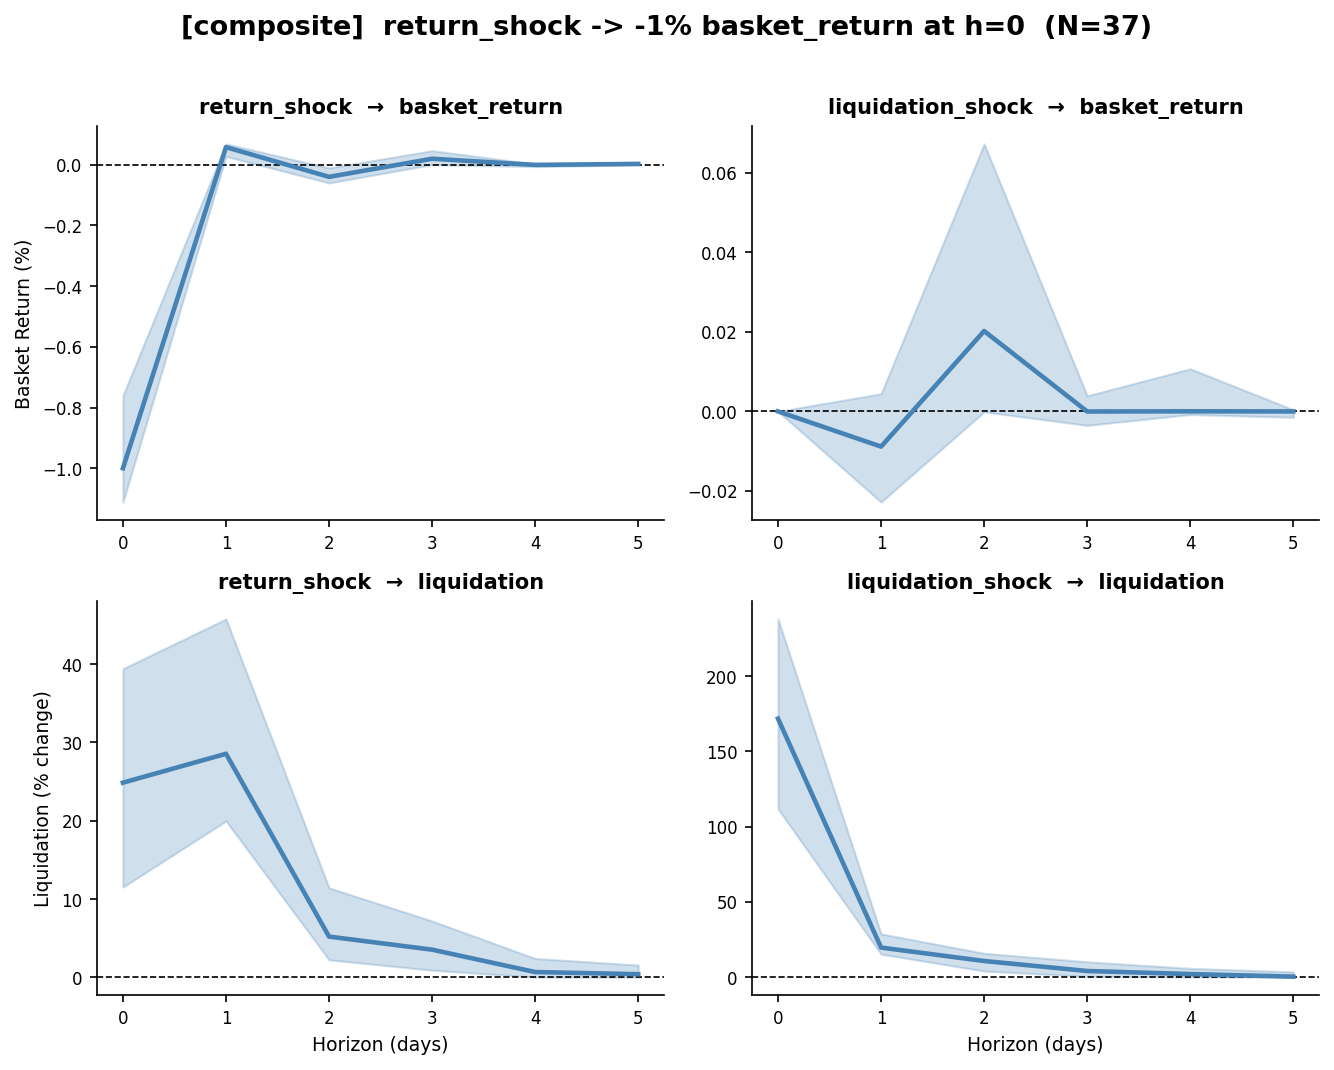

Values plotted in this chart, from the file beside it:
csu, variable, shock, horizon, irf
aave_v2_polygon, basket_return, return_shock, 0, 0.9839
aave_v2_polygon, basket_return, return_shock, 1, -0.08043
aave_v2_polygon, basket_return, return_shock, 2, 0.06249
aave_v2_polygon, basket_return, return_shock, 3, -0.04856
aave_v2_polygon, basket_return, return_shock, 4, -0.0212
aave_v2_polygon, basket_return, return_shock, 5, -0.03734
aave_v2_polygon, basket_return, return_shock, 6, 0.01739
aave_v2_polygon, basket_return, return_shock, 7, 0.008131
aave_v2_polygon, basket_return, return_shock, 8, 0.0038
aave_v2_polygon, basket_return, return_shock, 9, -0.001033
aave_v2_polygon, basket_return, return_shock, 10, 0.0003566
aave_v2_polygon, basket_return, return_shock, 11, -0.0001735
aave_v2_polygon, basket_return, return_shock, 12, 7.557498494145196e-05
aave_v2_polygon, basket_return, return_shock, 13, 0.0004228
aave_v2_polygon, basket_return, return_shock, 14, 0.0004562
aave_v2_polygon, basket_return, return_shock, 15, 0.0002939
aave_v2_polygon, basket_return, return_shock, 16, 0.0001829
aave_v2_polygon, basket_return, return_shock, 17, 0.0001753
aave_v2_polygon, basket_return, return_shock, 18, 0.000151
aave_v2_polygon, basket_return, return_shock, 19, 0.0001358
aave_v2_polygon, basket_return, return_shock, 20, 0.0001191
aave_v2_polygon, basket_return, return_shock, 21, 0.0001062
aave_v2_polygon, basket_return, return_shock, 22, 8.971115698306077e-05
aave_v2_polygon, basket_return, return_shock, 23, 7.686944471709701e-05
aave_v2_polygon, basket_return, return_shock, 24, 6.633190330418414e-05
aave_v2_polygon, basket_return, return_shock, 25, 5.768751301691177e-05
aave_v2_polygon, basket_return, return_shock, 26, 4.9895376757328835e-05
aave_v2_polygon, basket_return, return_shock, 27, 4.321831973601217e-05
aave_v2_polygon, basket_return, return_shock, 28, 3.740237841666541e-05
aave_v2_polygon, basket_return, return_shock, 29, 3.2345664531705125e-05
aave_v2_polygon, basket_return, return_shock, 30, 2.7962263823487322e-05
aave_v2_polygon, basket_return, liquidation_shock, 0, 0.0
aave_v2_polygon, basket_return, liquidation_shock, 1, -0.02071
aave_v2_polygon, basket_return, liquidation_shock, 2, 0.106
aave_v2_polygon, basket_return, liquidation_shock, 3, -0.023
aave_v2_polygon, basket_return, liquidation_shock, 4, -0.03957
aave_v2_polygon, basket_return, liquidation_shock, 5, -0.03242
aave_v2_polygon, basket_return, liquidation_shock, 6, -0.004005
aave_v2_polygon, basket_return, liquidation_shock, 7, -0.01182
aave_v2_polygon, basket_return, liquidation_shock, 8, -0.007811
aave_v2_polygon, basket_return, liquidation_shock, 9, -0.007329
aave_v2_polygon, basket_return, liquidation_shock, 10, -0.00613
aave_v2_polygon, basket_return, liquidation_shock, 11, -0.00651
aave_v2_polygon, basket_return, liquidation_shock, 12, -0.005275
aave_v2_polygon, basket_return, liquidation_shock, 13, -0.004385
aave_v2_polygon, basket_return, liquidation_shock, 14, -0.003751
aave_v2_polygon, basket_return, liquidation_shock, 15, -0.003299
aave_v2_polygon, basket_return, liquidation_shock, 16, -0.002843
aave_v2_polygon, basket_return, liquidation_shock, 17, -0.002462
aave_v2_polygon, basket_return, liquidation_shock, 18, -0.002141
aave_v2_polygon, basket_return, liquidation_shock, 19, -0.001851
aave_v2_polygon, basket_return, liquidation_shock, 20, -0.001598
aave_v2_polygon, basket_return, liquidation_shock, 21, -0.001381
aave_v2_polygon, basket_return, liquidation_shock, 22, -0.001196
aave_v2_polygon, basket_return, liquidation_shock, 23, -0.001034
aave_v2_polygon, basket_return, liquidation_shock, 24, -0.0008949
aave_v2_polygon, basket_return, liquidation_shock, 25, -0.0007743
aave_v2_polygon, basket_return, liquidation_shock, 26, -0.0006699
aave_v2_polygon, basket_return, liquidation_shock, 27, -0.0005794
aave_v2_polygon, basket_return, liquidation_shock, 28, -0.0005013
... 4,404 more rows
